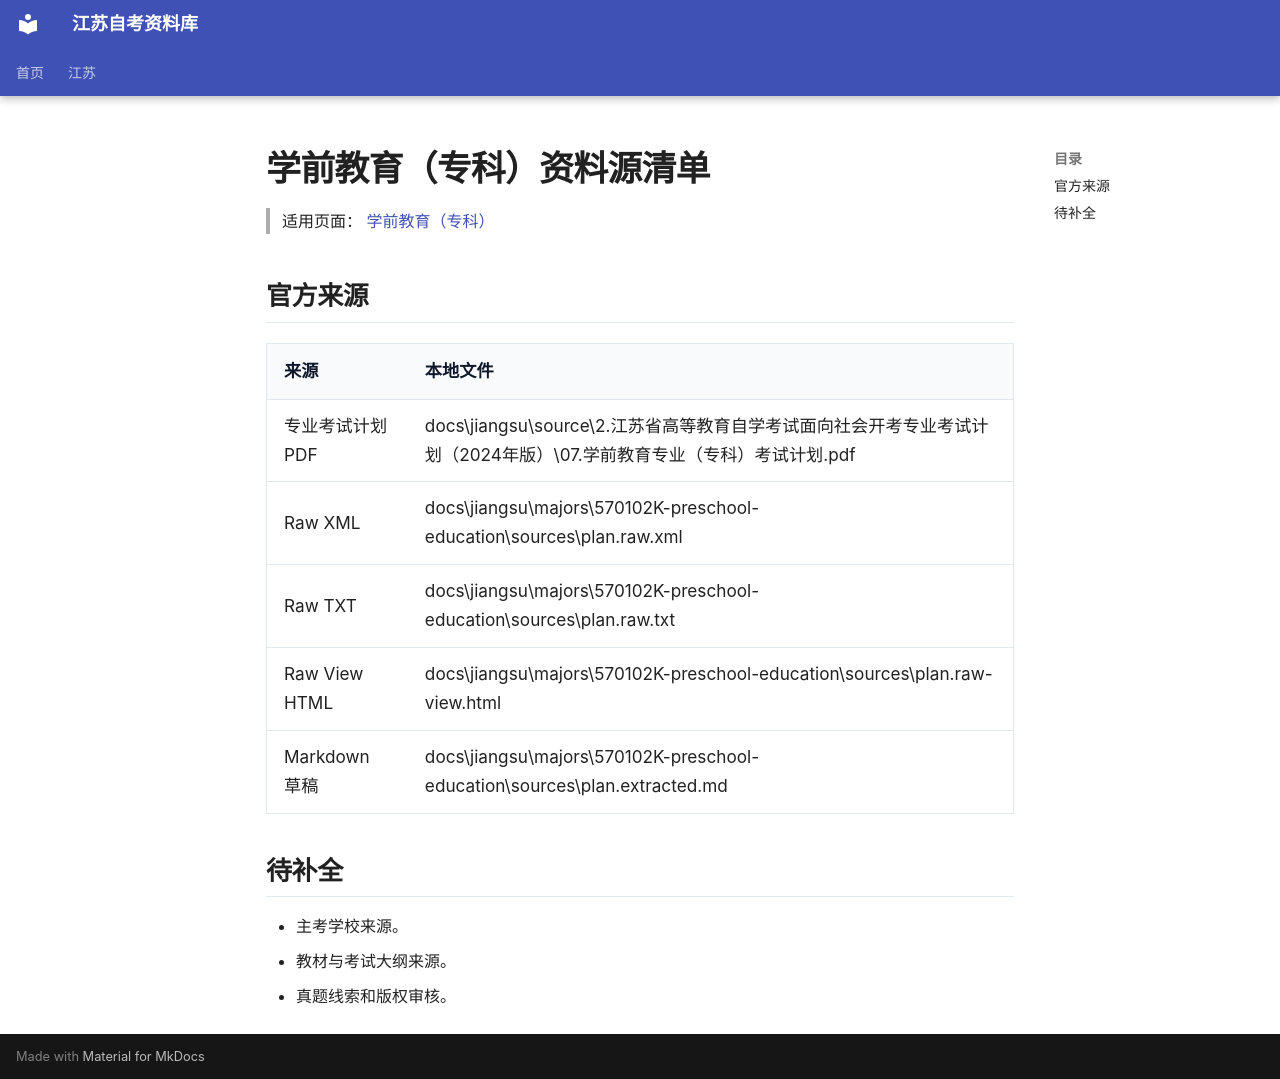

repository: SuperCatQR/jiangsu-zikao-aio · page: jiangsu/majors/570102K-preschool-education/sources/index.html · generator: mkdocs

# 学前教育（专科）资料源清单

> 适用页面：[ 学前教育（专科）](./index.md)

## 官方来源

| 来源 | 本地文件 |
| --- | --- |
| 专业考试计划 PDF | docs\jiangsu\source\2.江苏省高等教育自学考试面向社会开考专业考试计划（2024年版）\07.学前教育专业（专科）考试计划.pdf |
| Raw XML | docs\jiangsu\majors\570102K-preschool-education\sources\plan.raw.xml |
| Raw TXT | docs\jiangsu\majors\570102K-preschool-education\sources\plan.raw.txt |
| Raw View HTML | docs\jiangsu\majors\570102K-preschool-education\sources\plan.raw-view.html |
| Markdown 草稿 | docs\jiangsu\majors\570102K-preschool-education\sources\plan.extracted.md |

## 待补全

- 主考学校来源。
- 教材与考试大纲来源。
- 真题线索和版权审核。
